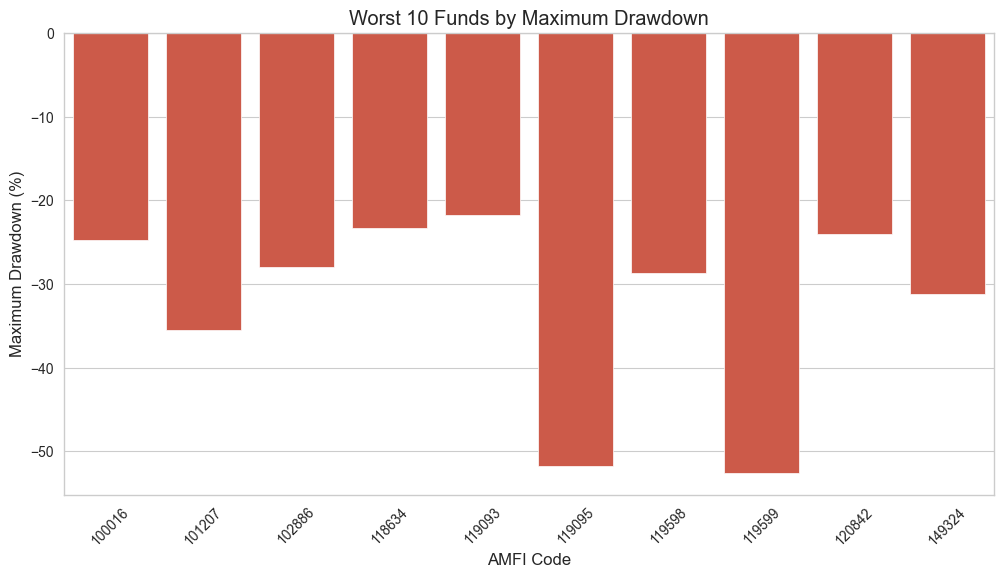

Values plotted in this chart, from the file beside it:
amfi_code, Max_Drawdown
100016, -24.73
100025, -4.308
100033, -16.22
101206, -11.29
101207, -35.45
101208, -0.1622
102885, -10.86
102886, -28
102887, -21.54
118632, -17.41
118633, -18.63
118634, -23.34
118635, -11.65
118636, -8.316
119092, -14.4
119093, -21.75
119094, -20.96
119095, -51.68
119120, -4.329
119551, -15.01
119552, -11.8
119598, -28.71
119599, -52.57
120503, -13.9
120504, -12.59
120505, -18.19
120506, -19.83
120507, -0.09773
120841, -17.57
120842, -24
120843, -12.97
120844, -0.1163
125497, -15.2
125498, -21.12
148567, -11.27
148568, -15.27
148569, -16.4
149322, -14.84
149323, -17.25
149324, -31.17
